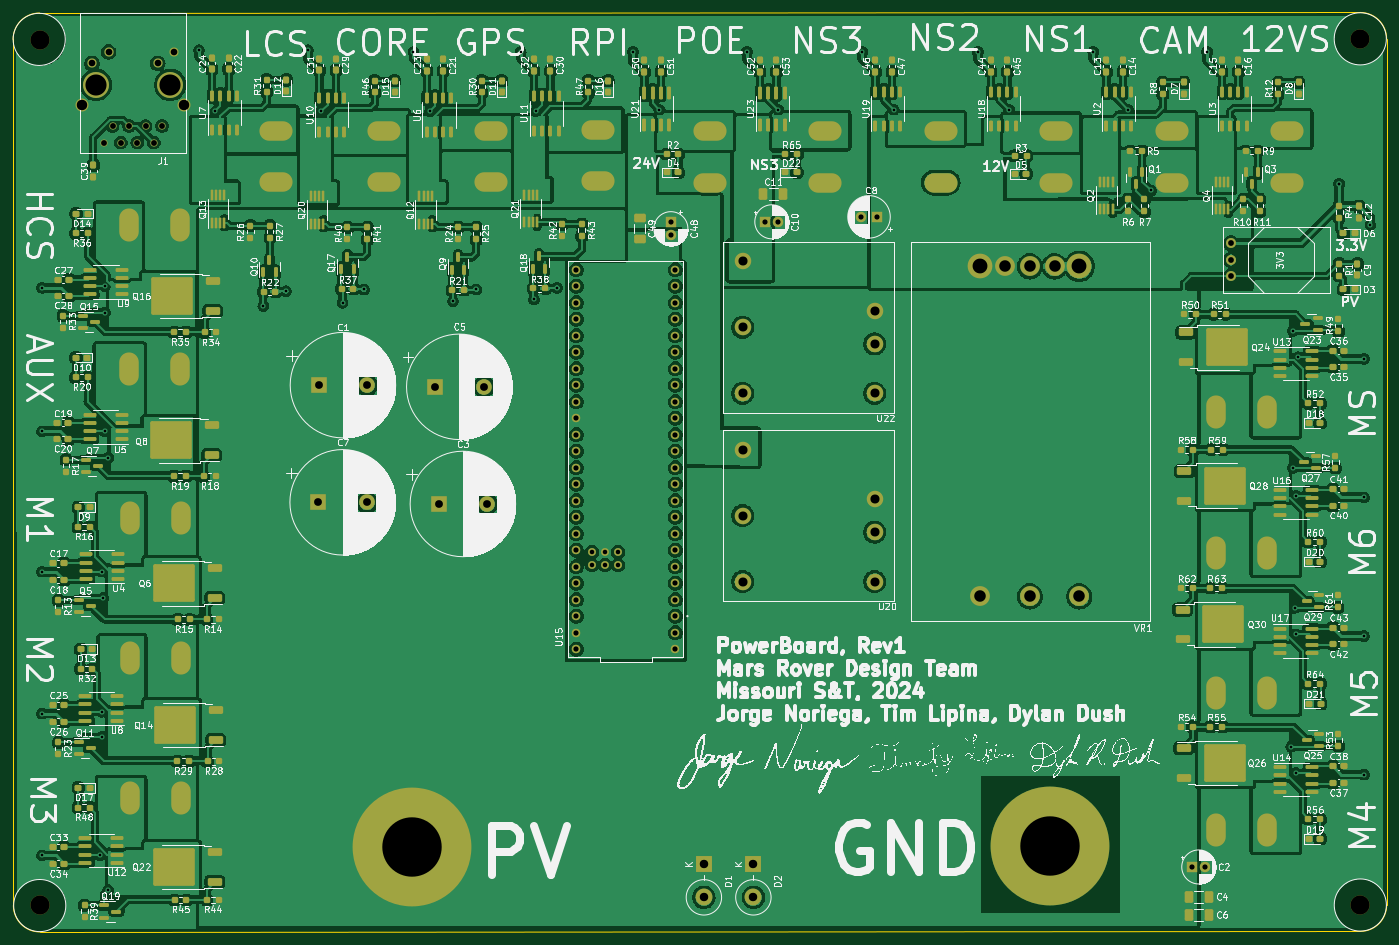
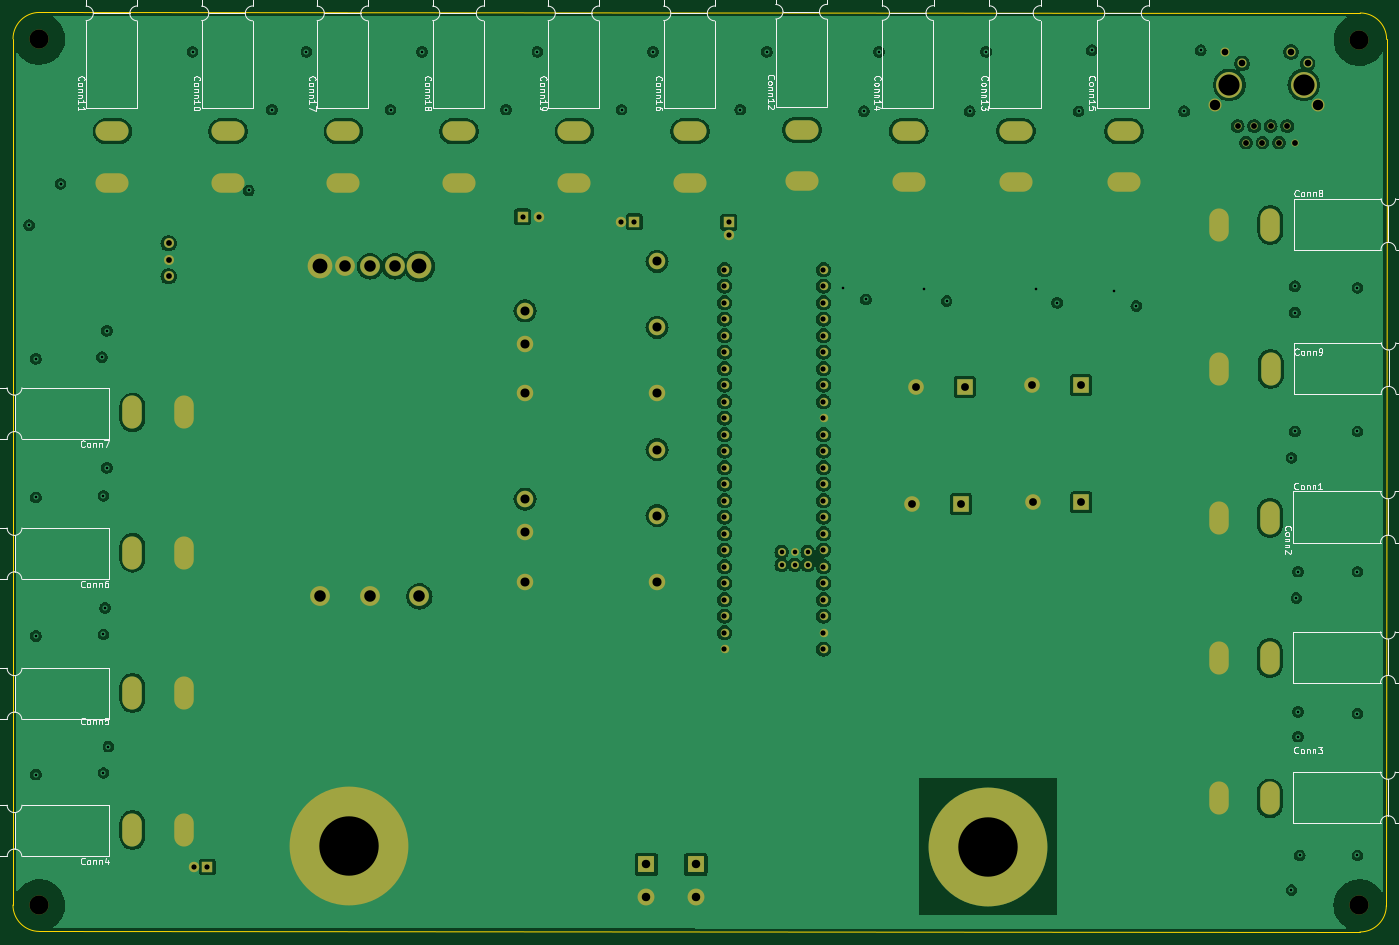
Circuit board: 13 layer files. Board 211.5 x 141.5 mm.
- bottom_copper: PowerBoard_2024-B_Cu.gbr (267869 bytes)
- bottom_mask: PowerBoard_2024-B_Mask.gbr (6010 bytes)
- paste: PowerBoard_2024-B_Paste.gbr (1957 bytes)
- bottom_silk: PowerBoard_2024-B_Silkscreen.gbr (79114 bytes)
- outline: PowerBoard_2024-Edge_Cuts.gbr (1011 bytes)
- top_copper: PowerBoard_2024-F_Cu.gbr (772494 bytes)
- top_mask: PowerBoard_2024-F_Mask.gbr (27258 bytes)
- paste: PowerBoard_2024-F_Paste.gbr (22393 bytes)
- top_silk: PowerBoard_2024-F_Silkscreen.gbr (1283394 bytes)
- inner_copper: PowerBoard_2024-In1_Cu.gbr (275282 bytes)
- inner_copper: PowerBoard_2024-In2_Cu.gbr (270950 bytes)
- drill: PowerBoard_2024-NPTH.drl (399 bytes)
- drill: PowerBoard_2024-PTH.drl (5421 bytes)

=== bottom_copper: PowerBoard_2024-B_Cu.gbr (267869 bytes, source omitted) ===
=== bottom_mask: PowerBoard_2024-B_Mask.gbr ===
%TF.GenerationSoftware,KiCad,Pcbnew,7.0.7*%
%TF.CreationDate,2023-11-05T16:26:51-06:00*%
%TF.ProjectId,PowerBoard_2024,506f7765-7242-46f6-9172-645f32303234,rev?*%
%TF.SameCoordinates,Original*%
%TF.FileFunction,Soldermask,Bot*%
%TF.FilePolarity,Negative*%
%FSLAX46Y46*%
G04 Gerber Fmt 4.6, Leading zero omitted, Abs format (unit mm)*
G04 Created by KiCad (PCBNEW 7.0.7) date 2023-11-05 16:26:51*
%MOMM*%
%LPD*%
G01*
G04 APERTURE LIST*
%ADD10R,2.400000X2.400000*%
%ADD11C,2.400000*%
%ADD12R,1.600000X1.600000*%
%ADD13C,1.600000*%
%ADD14C,3.048000*%
%ADD15C,3.810000*%
%ADD16C,2.946400*%
%ADD17R,2.600000X2.600000*%
%ADD18O,2.600000X2.600000*%
%ADD19C,2.540000*%
%ADD20C,18.288000*%
%ADD21C,1.100000*%
%ADD22C,1.400000*%
%ADD23C,4.000000*%
%ADD24C,2.000000*%
%ADD25C,1.524000*%
%ADD26C,1.308000*%
%ADD27C,1.208000*%
%ADD28O,5.100000X3.000000*%
%ADD29O,3.000000X5.100000*%
G04 APERTURE END LIST*
D10*
%TO.C,C1*%
X212464000Y-157480000D03*
D11*
X219964000Y-157480000D03*
%TD*%
D12*
%TO.C,C2*%
X346964000Y-231648000D03*
D13*
X348964000Y-231648000D03*
%TD*%
D12*
%TO.C,C48*%
X266700000Y-132394888D03*
D13*
X266700000Y-134394888D03*
%TD*%
D14*
%TO.C,VR1*%
X314325000Y-189992000D03*
X321945000Y-189992000D03*
X329565000Y-189992000D03*
D15*
X329565000Y-139192000D03*
D14*
X325755000Y-139192000D03*
X321945000Y-139192000D03*
X318135000Y-139192000D03*
D15*
X314325000Y-139192000D03*
%TD*%
D16*
%TO.C,V6*%
X169642600Y-237514000D03*
%TD*%
D17*
%TO.C,D1*%
X271780000Y-231247000D03*
D18*
X271780000Y-236327000D03*
%TD*%
D19*
%TO.C,U20*%
X298069000Y-187706000D03*
X298069000Y-180086000D03*
X298069000Y-175006000D03*
X277749000Y-167386000D03*
X277749000Y-177546000D03*
X277749000Y-187706000D03*
%TD*%
D20*
%TO.C,V2*%
X226822000Y-228600000D03*
%TD*%
D16*
%TO.C,V4*%
X169623680Y-104344980D03*
%TD*%
%TO.C,V5*%
X372829540Y-237507780D03*
%TD*%
D12*
%TO.C,C8*%
X298450000Y-131572000D03*
D13*
X295950000Y-131572000D03*
%TD*%
D20*
%TO.C,V1*%
X325120000Y-228346000D03*
%TD*%
D10*
%TO.C,C3*%
X230929246Y-175768000D03*
D11*
X238429246Y-175768000D03*
%TD*%
D21*
%TO.C,J1*%
X188366000Y-117590000D03*
X187096000Y-120130000D03*
X185826000Y-117590000D03*
X184556000Y-120130000D03*
X183286000Y-117590000D03*
X182016000Y-120130000D03*
X180746000Y-117590000D03*
X179476000Y-120130000D03*
D22*
X190246000Y-106160000D03*
X187706000Y-107950000D03*
X180136000Y-106160000D03*
X177596000Y-107950000D03*
D23*
X189636000Y-111240000D03*
X178206000Y-111240000D03*
D24*
X191796000Y-114290000D03*
X176046000Y-114290000D03*
%TD*%
D25*
%TO.C,U1*%
X352933000Y-140716000D03*
X352933000Y-138176000D03*
X352933000Y-135636000D03*
%TD*%
D10*
%TO.C,C7*%
X212420754Y-175514000D03*
D11*
X219920754Y-175514000D03*
%TD*%
D12*
%TO.C,C10*%
X281238888Y-132334000D03*
D13*
X283238888Y-132334000D03*
%TD*%
D19*
%TO.C,U22*%
X298069000Y-158750000D03*
X298069000Y-151130000D03*
X298069000Y-146050000D03*
X277749000Y-138430000D03*
X277749000Y-148590000D03*
X277749000Y-158750000D03*
%TD*%
D10*
%TO.C,C5*%
X230378000Y-157734000D03*
D11*
X237878000Y-157734000D03*
%TD*%
D16*
%TO.C,V3*%
X372823420Y-104168580D03*
%TD*%
D17*
%TO.C,D2*%
X279400000Y-231247000D03*
D18*
X279400000Y-236327000D03*
%TD*%
D26*
%TO.C,U15*%
X267362000Y-195580000D03*
X267362000Y-193040000D03*
X267362000Y-190500000D03*
X267362000Y-187960000D03*
X267362000Y-162560000D03*
X252122000Y-193040000D03*
X267362000Y-185420000D03*
X267362000Y-182880000D03*
X267362000Y-180340000D03*
X267362000Y-177800000D03*
X267362000Y-175260000D03*
X267362000Y-172720000D03*
X267362000Y-170180000D03*
X267362000Y-167640000D03*
X267362000Y-165100000D03*
X252122000Y-165100000D03*
X252122000Y-167640000D03*
X252122000Y-170180000D03*
X252122000Y-172720000D03*
X252122000Y-175260000D03*
X252122000Y-177800000D03*
X252122000Y-180340000D03*
X252122000Y-182880000D03*
X252122000Y-185420000D03*
X252122000Y-187960000D03*
X252122000Y-190500000D03*
X267362000Y-160020000D03*
X267362000Y-157480000D03*
X267362000Y-154940000D03*
X267362000Y-152400000D03*
X267362000Y-149860000D03*
X267362000Y-147320000D03*
X267362000Y-144780000D03*
X267362000Y-142240000D03*
X267362000Y-139700000D03*
X252122000Y-139700000D03*
X252122000Y-142240000D03*
X252122000Y-144780000D03*
X252122000Y-147320000D03*
X252122000Y-149860000D03*
X252122000Y-152400000D03*
X252122000Y-154940000D03*
X252122000Y-157480000D03*
X252122000Y-160020000D03*
X267362000Y-198120000D03*
X252122000Y-162560000D03*
X252122000Y-195580000D03*
D27*
X256572000Y-183150000D03*
X256572000Y-185150000D03*
X254572000Y-185150000D03*
X254572000Y-183150000D03*
X258572000Y-183150000D03*
X258572000Y-185150000D03*
D26*
X252122000Y-198120000D03*
%TD*%
D28*
%TO.C,Conn18*%
X308237700Y-126287500D03*
X308237700Y-118413500D03*
%TD*%
D29*
%TO.C,Conn4*%
X350624000Y-225945700D03*
X358498000Y-225945700D03*
%TD*%
%TO.C,Conn3*%
X191264500Y-221094300D03*
X183390500Y-221094300D03*
%TD*%
D28*
%TO.C,Conn19*%
X290457700Y-126287500D03*
X290457700Y-118413500D03*
%TD*%
D29*
%TO.C,Conn9*%
X191169000Y-155006000D03*
X183295000Y-155006000D03*
%TD*%
D28*
%TO.C,Conn10*%
X343797700Y-126287500D03*
X343797700Y-118413500D03*
%TD*%
%TO.C,Conn17*%
X326017700Y-126287500D03*
X326017700Y-118413500D03*
%TD*%
D29*
%TO.C,Conn6*%
X350624000Y-183273700D03*
X358498000Y-183273700D03*
%TD*%
%TO.C,Conn8*%
X191198500Y-132832300D03*
X183324500Y-132832300D03*
%TD*%
%TO.C,Conn1*%
X191264500Y-177914300D03*
X183390500Y-177914300D03*
%TD*%
D28*
%TO.C,Conn16*%
X272677700Y-126287500D03*
X272677700Y-118413500D03*
%TD*%
D29*
%TO.C,Conn7*%
X350624000Y-161683700D03*
X358498000Y-161683700D03*
%TD*%
D28*
%TO.C,Conn12*%
X255409700Y-126033500D03*
X255409700Y-118159500D03*
%TD*%
%TO.C,Conn14*%
X239014000Y-126238000D03*
X239014000Y-118364000D03*
%TD*%
%TO.C,Conn15*%
X205879700Y-126259500D03*
X205879700Y-118385500D03*
%TD*%
D29*
%TO.C,Conn2*%
X191264500Y-199504300D03*
X183390500Y-199504300D03*
%TD*%
D28*
%TO.C,Conn13*%
X222516700Y-126238000D03*
X222516700Y-118364000D03*
%TD*%
D29*
%TO.C,Conn5*%
X350624000Y-204863700D03*
X358498000Y-204863700D03*
%TD*%
D28*
%TO.C,Conn11*%
X361577700Y-126287500D03*
X361577700Y-118413500D03*
%TD*%
M02*

=== paste: PowerBoard_2024-B_Paste.gbr ===
%TF.GenerationSoftware,KiCad,Pcbnew,7.0.7*%
%TF.CreationDate,2023-11-05T16:26:51-06:00*%
%TF.ProjectId,PowerBoard_2024,506f7765-7242-46f6-9172-645f32303234,rev?*%
%TF.SameCoordinates,Original*%
%TF.FileFunction,Paste,Bot*%
%TF.FilePolarity,Positive*%
%FSLAX46Y46*%
G04 Gerber Fmt 4.6, Leading zero omitted, Abs format (unit mm)*
G04 Created by KiCad (PCBNEW 7.0.7) date 2023-11-05 16:26:51*
%MOMM*%
%LPD*%
G01*
G04 APERTURE LIST*
%ADD10O,5.100000X3.000000*%
%ADD11O,3.000000X5.100000*%
G04 APERTURE END LIST*
D10*
%TO.C,Conn18*%
X308237700Y-126287500D03*
X308237700Y-118413500D03*
%TD*%
D11*
%TO.C,Conn4*%
X350624000Y-225945700D03*
X358498000Y-225945700D03*
%TD*%
%TO.C,Conn3*%
X191264500Y-221094300D03*
X183390500Y-221094300D03*
%TD*%
D10*
%TO.C,Conn19*%
X290457700Y-126287500D03*
X290457700Y-118413500D03*
%TD*%
D11*
%TO.C,Conn9*%
X191169000Y-155006000D03*
X183295000Y-155006000D03*
%TD*%
D10*
%TO.C,Conn10*%
X343797700Y-126287500D03*
X343797700Y-118413500D03*
%TD*%
%TO.C,Conn17*%
X326017700Y-126287500D03*
X326017700Y-118413500D03*
%TD*%
D11*
%TO.C,Conn6*%
X350624000Y-183273700D03*
X358498000Y-183273700D03*
%TD*%
%TO.C,Conn8*%
X191198500Y-132832300D03*
X183324500Y-132832300D03*
%TD*%
%TO.C,Conn1*%
X191264500Y-177914300D03*
X183390500Y-177914300D03*
%TD*%
D10*
%TO.C,Conn16*%
X272677700Y-126287500D03*
X272677700Y-118413500D03*
%TD*%
D11*
%TO.C,Conn7*%
X350624000Y-161683700D03*
X358498000Y-161683700D03*
%TD*%
D10*
%TO.C,Conn12*%
X255409700Y-126033500D03*
X255409700Y-118159500D03*
%TD*%
%TO.C,Conn14*%
X239014000Y-126238000D03*
X239014000Y-118364000D03*
%TD*%
%TO.C,Conn15*%
X205879700Y-126259500D03*
X205879700Y-118385500D03*
%TD*%
D11*
%TO.C,Conn2*%
X191264500Y-199504300D03*
X183390500Y-199504300D03*
%TD*%
D10*
%TO.C,Conn13*%
X222516700Y-126238000D03*
X222516700Y-118364000D03*
%TD*%
D11*
%TO.C,Conn5*%
X350624000Y-204863700D03*
X358498000Y-204863700D03*
%TD*%
D10*
%TO.C,Conn11*%
X361577700Y-126287500D03*
X361577700Y-118413500D03*
%TD*%
M02*

=== bottom_silk: PowerBoard_2024-B_Silkscreen.gbr (79114 bytes, source omitted) ===
=== outline: PowerBoard_2024-Edge_Cuts.gbr ===
%TF.GenerationSoftware,KiCad,Pcbnew,7.0.7*%
%TF.CreationDate,2023-11-05T16:26:51-06:00*%
%TF.ProjectId,PowerBoard_2024,506f7765-7242-46f6-9172-645f32303234,rev?*%
%TF.SameCoordinates,Original*%
%TF.FileFunction,Profile,NP*%
%FSLAX46Y46*%
G04 Gerber Fmt 4.6, Leading zero omitted, Abs format (unit mm)*
G04 Created by KiCad (PCBNEW 7.0.7) date 2023-11-05 16:26:51*
%MOMM*%
%LPD*%
G01*
G04 APERTURE LIST*
%TA.AperFunction,Profile*%
%ADD10C,0.050000*%
%TD*%
G04 APERTURE END LIST*
D10*
X376887420Y-104168580D02*
G75*
G03*
X372823420Y-100104580I-4064020J-20D01*
G01*
X376887420Y-104168580D02*
X376893540Y-237507780D01*
X165477000Y-237590200D02*
G75*
G03*
X169541000Y-241654200I4064000J0D01*
G01*
X372829540Y-241571780D02*
X169541000Y-241654200D01*
X372829540Y-241571840D02*
G75*
G03*
X376893540Y-237507780I-40J4064040D01*
G01*
X165433682Y-104251000D02*
X165477000Y-237590200D01*
X169497682Y-100186982D02*
G75*
G03*
X165433682Y-104251000I18J-4064018D01*
G01*
X169497682Y-100187000D02*
X372823420Y-100104580D01*
M02*

=== top_copper: PowerBoard_2024-F_Cu.gbr (772494 bytes, source omitted) ===
=== top_mask: PowerBoard_2024-F_Mask.gbr (27258 bytes, source omitted) ===
=== paste: PowerBoard_2024-F_Paste.gbr (22393 bytes, source omitted) ===
=== top_silk: PowerBoard_2024-F_Silkscreen.gbr (1283394 bytes, source omitted) ===
=== inner_copper: PowerBoard_2024-In1_Cu.gbr (275282 bytes, source omitted) ===
=== inner_copper: PowerBoard_2024-In2_Cu.gbr (270950 bytes, source omitted) ===
=== drill: PowerBoard_2024-NPTH.drl ===
M48
; DRILL file {KiCad 7.0.7} date Sun Nov  5 16:26:56 2023
; FORMAT={-:-/ absolute / inch / decimal}
; #@! TF.CreationDate,2023-11-05T16:26:56-06:00
; #@! TF.GenerationSoftware,Kicad,Pcbnew,7.0.7
; #@! TF.FileFunction,NonPlated,1,4,NPTH
FMAT,2
INCH
; #@! TA.AperFunction,NonPlated,NPTH,ComponentDrill
T1C0.1160
%
G90
G05
T1
X6.6781Y-4.1081
X6.6788Y-9.3509
X14.6781Y-4.1011
X14.6783Y-9.3507
T0
M30

=== drill: PowerBoard_2024-PTH.drl (5421 bytes, source omitted) ===
